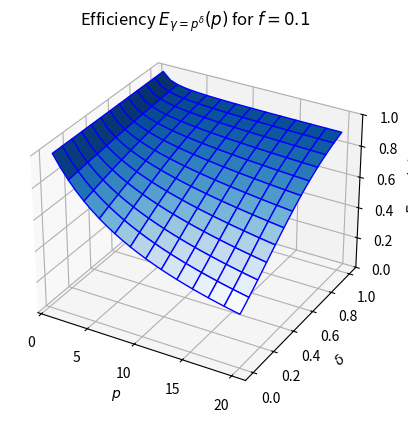

Python code for this plot:
import numpy as np
import matplotlib.pyplot as plt
from mpl_toolkits.mplot3d import Axes3D


def compute_efficiency(
    p_values: np.ndarray, delta_values: np.ndarray, f_1: float, f_2: float
) -> np.ndarray:
    P, Delta = np.meshgrid(p_values, delta_values)
    S_1 = (f_1 + (1 - f_1) * P**Delta) / (f_1 + (1 - f_1) * P ** (Delta - 1))
    E = S_1 / P
    return P, Delta, E


def plot_efficiency(
    p_values: np.ndarray, delta_values: np.ndarray, efficiency: np.ndarray
) -> None:
    fig: plt.Figure = plt.figure()
    ax1: Axes3D = fig.add_subplot(projection="3d")
    ax1.plot_surface(
        p_values,
        delta_values,
        efficiency,
        cmap="Blues",
        edgecolor="blue",
        rcount=20,
        ccount=15,
    )
    ax1.set_xlabel(r"$p$")
    ax1.set_ylabel(r"$\delta$")
    ax1.set_zlabel(r"$E_{\gamma = p^\delta}(p)$")
    ax1.set_zlim(0, 1)
    ax1.set_title(r"Efficiency $E_{\gamma = p^\delta}(p)$ for $f=0.1$")
    plt.show()


p_values: np.ndarray = np.linspace(1, 20, 25)
delta_values: np.ndarray = np.linspace(0, 1, 25)
f_1: float = 0.1
f_2: float = 0.5

P, Delta, E = compute_efficiency(p_values, delta_values, f_1, f_2)
plot_efficiency(P, Delta, E)
